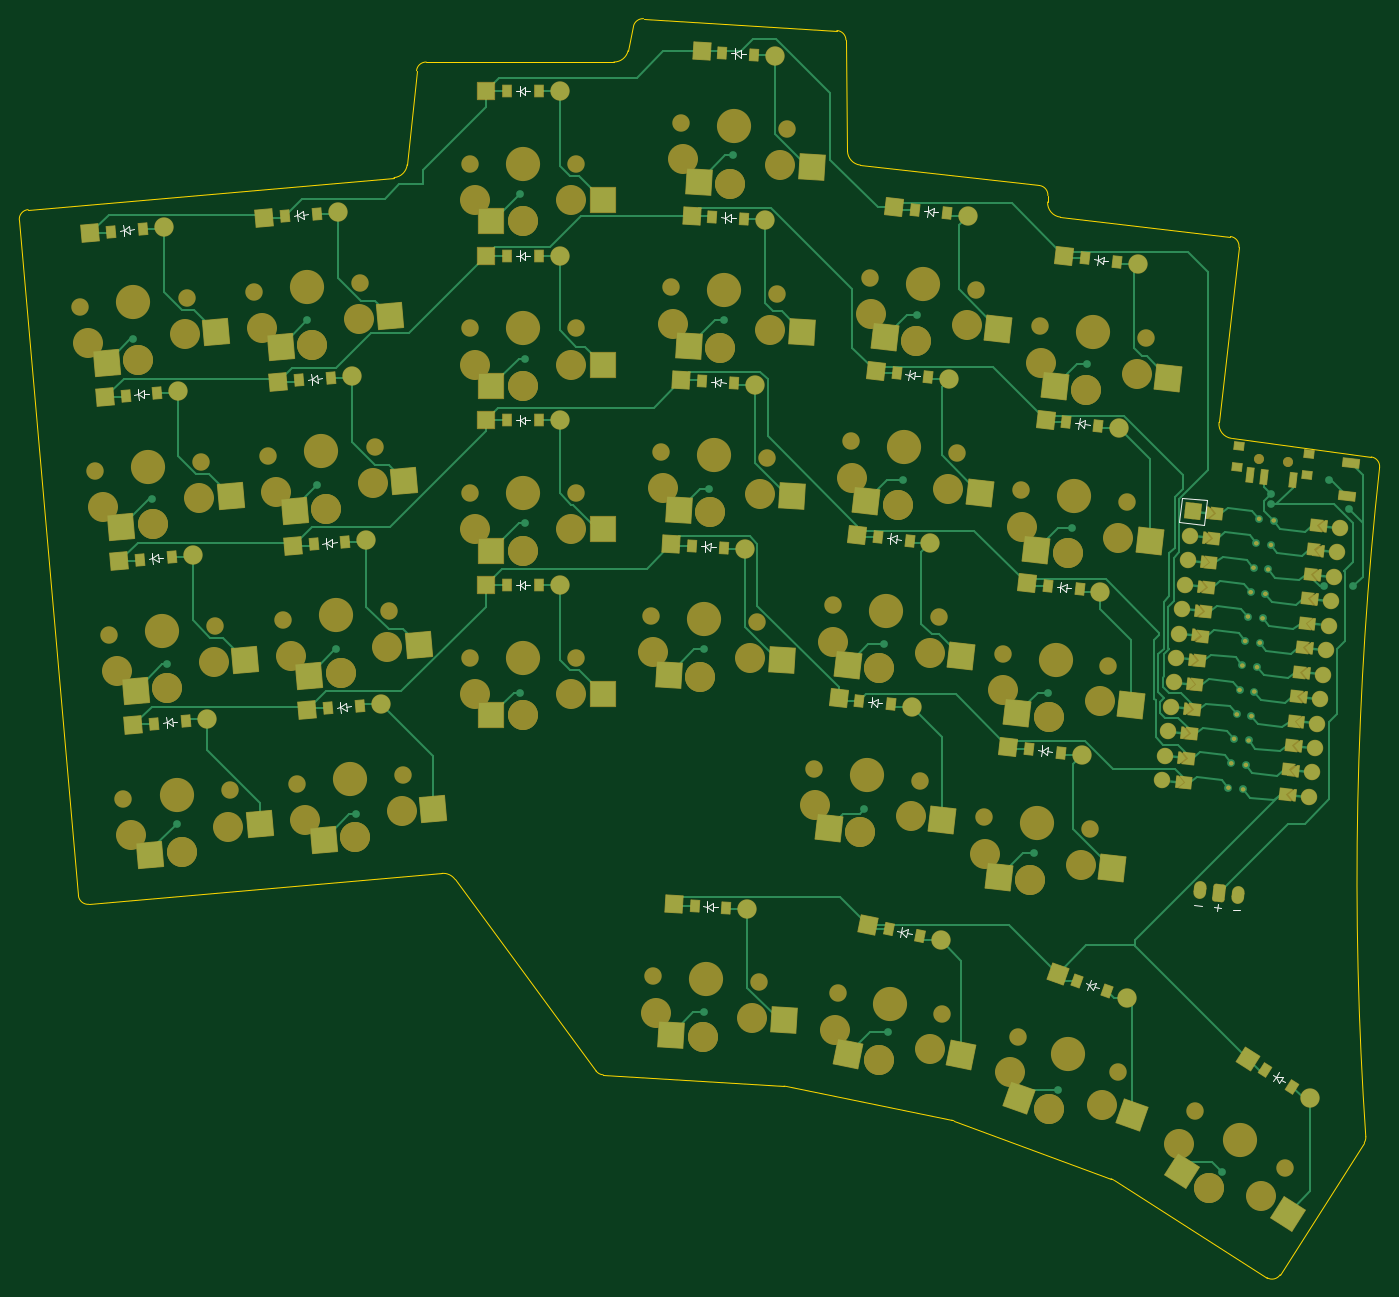
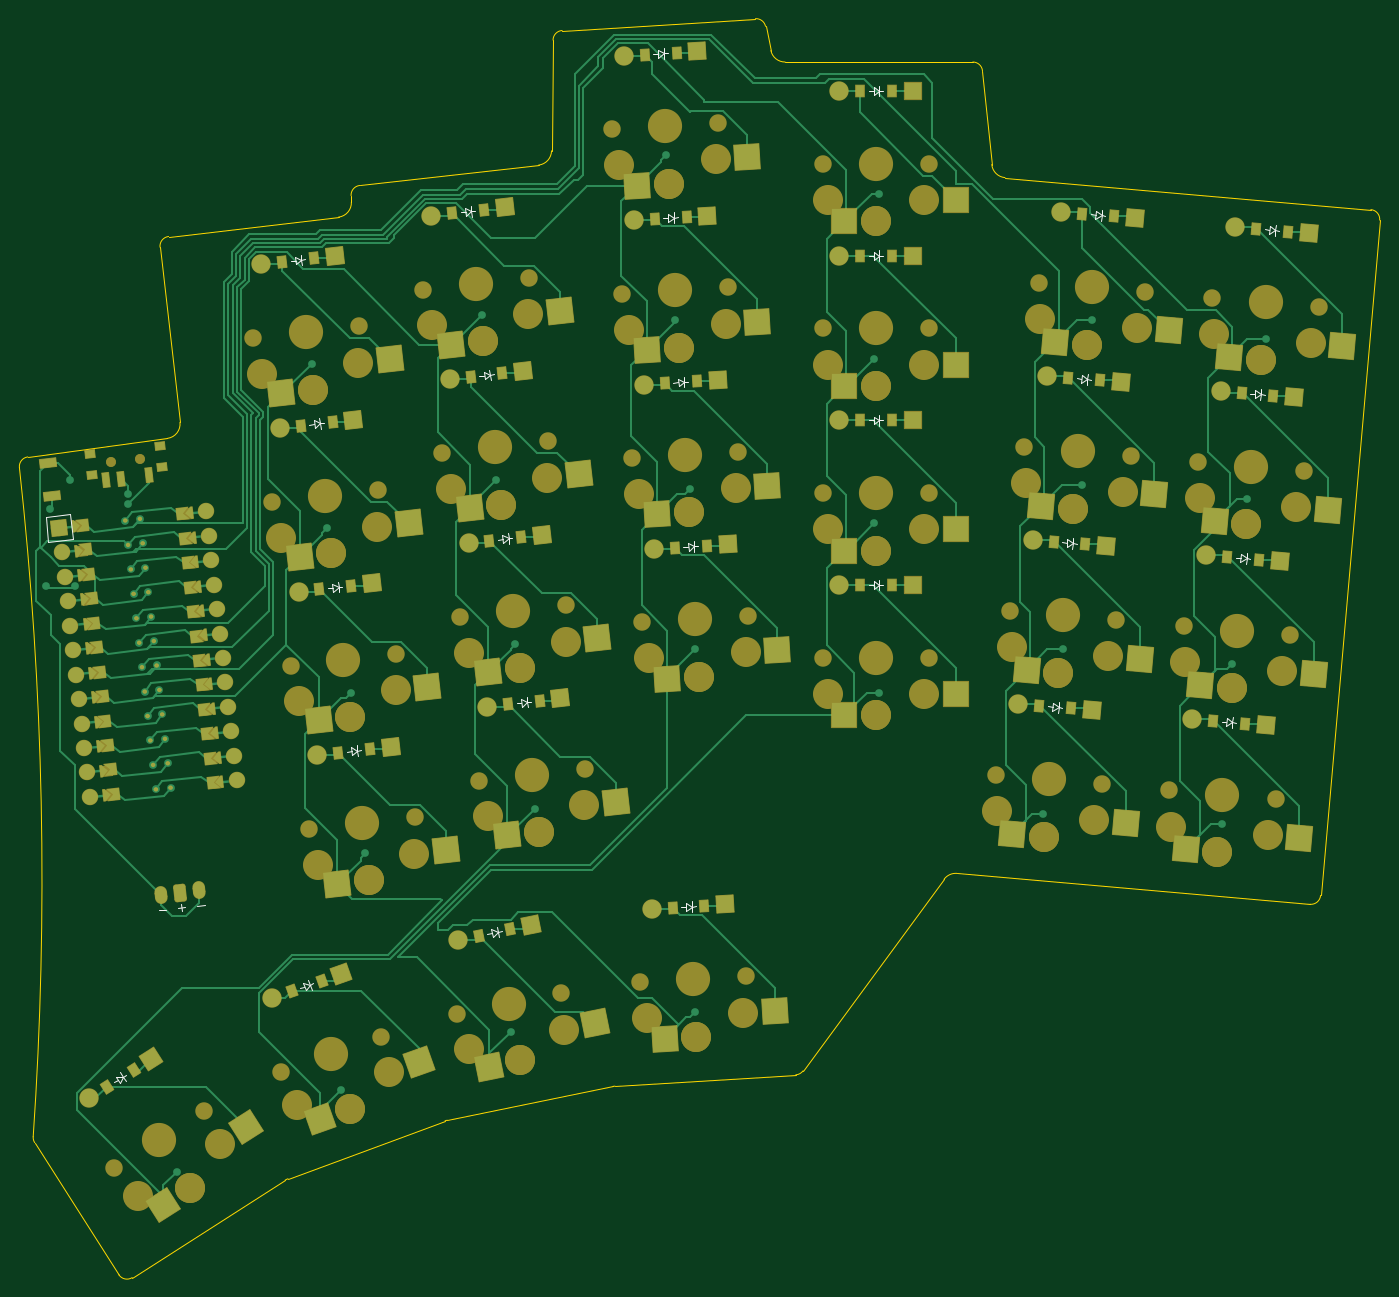
Circuit board: 9 layer files. Board 140.5 x 130.0 mm.
- bottom_copper: KeyboardV0-B_Cu.gbr (56872 bytes)
- bottom_mask: KeyboardV0-B_Mask.gbr (29565 bytes)
- paste: KeyboardV0-B_Paste.gbr (5726 bytes)
- bottom_silk: KeyboardV0-B_Silkscreen.gbr (11395 bytes)
- outline: KeyboardV0-Edge_Cuts.gbr (3208 bytes)
- top_copper: KeyboardV0-F_Cu.gbr (49929 bytes)
- top_mask: KeyboardV0-F_Mask.gbr (29385 bytes)
- paste: KeyboardV0-F_Paste.gbr (5726 bytes)
- top_silk: KeyboardV0-F_Silkscreen.gbr (11395 bytes)

=== bottom_copper: KeyboardV0-B_Cu.gbr (56872 bytes, source omitted) ===
=== bottom_mask: KeyboardV0-B_Mask.gbr (29565 bytes, source omitted) ===
=== paste: KeyboardV0-B_Paste.gbr ===
%TF.GenerationSoftware,KiCad,Pcbnew,8.0.5-8.0.5-0~ubuntu22.04.1*%
%TF.CreationDate,2024-10-07T14:19:06+02:00*%
%TF.ProjectId,KeyboardV0,4b657962-6f61-4726-9456-302e6b696361,v1.0.0*%
%TF.SameCoordinates,Original*%
%TF.FileFunction,Paste,Bot*%
%TF.FilePolarity,Positive*%
%FSLAX46Y46*%
G04 Gerber Fmt 4.6, Leading zero omitted, Abs format (unit mm)*
G04 Created by KiCad (PCBNEW 8.0.5-8.0.5-0~ubuntu22.04.1) date 2024-10-07 14:19:06*
%MOMM*%
%LPD*%
G01*
G04 APERTURE LIST*
G04 Aperture macros list*
%AMRotRect*
0 Rectangle, with rotation*
0 The origin of the aperture is its center*
0 $1 length*
0 $2 width*
0 $3 Rotation angle, in degrees counterclockwise*
0 Add horizontal line*
21,1,$1,$2,0,0,$3*%
G04 Aperture macros list end*
%ADD10RotRect,2.600000X2.600000X185.000000*%
%ADD11R,2.600000X2.600000*%
%ADD12RotRect,2.600000X2.600000X176.500000*%
%ADD13RotRect,2.600000X2.600000X173.500000*%
%ADD14RotRect,2.600000X2.600000X168.500000*%
%ADD15RotRect,2.600000X2.600000X160.500000*%
%ADD16RotRect,2.600000X2.600000X147.500000*%
%ADD17RotRect,0.900000X1.200000X5.000000*%
%ADD18R,0.900000X1.200000*%
%ADD19RotRect,0.900000X1.200000X356.500000*%
%ADD20RotRect,0.900000X1.200000X353.500000*%
%ADD21RotRect,0.900000X1.200000X348.500000*%
%ADD22RotRect,0.900000X1.200000X340.500000*%
%ADD23RotRect,0.900000X1.200000X327.500000*%
%ADD24RotRect,0.700000X1.500000X173.500000*%
%ADD25RotRect,1.000000X0.800000X173.500000*%
%ADD26RotRect,0.900000X1.700000X83.500000*%
G04 APERTURE END LIST*
D10*
%TO.C,S1*%
X153781114Y-155641923D03*
X142083323Y-154456944D03*
%TD*%
%TO.C,S2*%
X152299466Y-138706613D03*
X140601675Y-137521634D03*
%TD*%
%TO.C,S3*%
X150817819Y-121771303D03*
X139120028Y-120586324D03*
%TD*%
%TO.C,S4*%
X149336171Y-104835993D03*
X137638380Y-103651014D03*
%TD*%
%TO.C,S5*%
X171712619Y-154073120D03*
X160014828Y-152888141D03*
%TD*%
%TO.C,S6*%
X170230971Y-137137810D03*
X158533180Y-135952831D03*
%TD*%
%TO.C,S7*%
X168749323Y-120202500D03*
X157051532Y-119017521D03*
%TD*%
%TO.C,S8*%
X167267676Y-103267190D03*
X155569885Y-102082211D03*
%TD*%
D11*
%TO.C,S9*%
X189050853Y-141816199D03*
X177500853Y-139616199D03*
%TD*%
%TO.C,S10*%
X189050853Y-124816199D03*
X177500853Y-122616199D03*
%TD*%
%TO.C,S11*%
X189050853Y-107816199D03*
X177500853Y-105616199D03*
%TD*%
%TO.C,S12*%
X189050853Y-90816199D03*
X177500853Y-88616199D03*
%TD*%
D12*
%TO.C,S13*%
X207353040Y-138025552D03*
X195958890Y-135124545D03*
%TD*%
%TO.C,S14*%
X208390866Y-121057260D03*
X196996716Y-118156253D03*
%TD*%
%TO.C,S15*%
X209428691Y-104088969D03*
X198034541Y-101187962D03*
%TD*%
%TO.C,S16*%
X210466516Y-87120677D03*
X199072366Y-84219670D03*
%TD*%
D13*
%TO.C,S17*%
X223869856Y-154221853D03*
X212643148Y-150728498D03*
%TD*%
%TO.C,S18*%
X225794311Y-137331131D03*
X214567603Y-133837776D03*
%TD*%
%TO.C,S19*%
X227718765Y-120440410D03*
X216492057Y-116947055D03*
%TD*%
%TO.C,S20*%
X229643220Y-103549688D03*
X218416512Y-100056333D03*
%TD*%
%TO.C,S21*%
X241414540Y-159240226D03*
X230187832Y-155746871D03*
%TD*%
%TO.C,S22*%
X243338994Y-142349504D03*
X232112286Y-138856149D03*
%TD*%
%TO.C,S23*%
X245263449Y-125458783D03*
X234036741Y-121965428D03*
%TD*%
%TO.C,S24*%
X247187903Y-108568061D03*
X235961195Y-105074706D03*
%TD*%
D12*
%TO.C,S25*%
X207583477Y-175208974D03*
X196189327Y-172307967D03*
%TD*%
D14*
%TO.C,S26*%
X225701924Y-178087582D03*
X214822403Y-173629048D03*
%TD*%
D15*
%TO.C,S27*%
X243161271Y-183528923D03*
X233008137Y-177599643D03*
%TD*%
D16*
%TO.C,S28*%
X259351312Y-192427890D03*
X250792200Y-184366619D03*
%TD*%
D17*
%TO.C,D1*%
X150990053Y-142384733D03*
X147702611Y-142672347D03*
%TD*%
%TO.C,D2*%
X149508405Y-125449423D03*
X146220963Y-125737037D03*
%TD*%
%TO.C,D3*%
X148026758Y-108514113D03*
X144739316Y-108801727D03*
%TD*%
%TO.C,D4*%
X146545110Y-91578803D03*
X143257668Y-91866417D03*
%TD*%
%TO.C,D5*%
X168921558Y-140815929D03*
X165634116Y-141103543D03*
%TD*%
%TO.C,D6*%
X167439910Y-123880620D03*
X164152468Y-124168234D03*
%TD*%
%TO.C,D7*%
X165958262Y-106945310D03*
X162670820Y-107232924D03*
%TD*%
%TO.C,D8*%
X164476615Y-90010000D03*
X161189173Y-90297614D03*
%TD*%
D18*
%TO.C,D9*%
X187425853Y-128366199D03*
X184125853Y-128366199D03*
%TD*%
%TO.C,D10*%
X187425853Y-111366199D03*
X184125853Y-111366199D03*
%TD*%
%TO.C,D11*%
X187425853Y-94366199D03*
X184125853Y-94366199D03*
%TD*%
%TO.C,D12*%
X187425853Y-77366199D03*
X184125853Y-77366199D03*
%TD*%
D19*
%TO.C,D13*%
X206552173Y-124501435D03*
X203258329Y-124299975D03*
%TD*%
%TO.C,D14*%
X207589999Y-107533143D03*
X204296155Y-107331683D03*
%TD*%
%TO.C,D15*%
X208627824Y-90564851D03*
X205333980Y-90363391D03*
%TD*%
%TO.C,D16*%
X209665649Y-73596560D03*
X206371805Y-73395100D03*
%TD*%
D20*
%TO.C,D17*%
X223777885Y-140674356D03*
X220499097Y-140300786D03*
%TD*%
%TO.C,D18*%
X225702340Y-123783634D03*
X222423552Y-123410064D03*
%TD*%
%TO.C,D19*%
X227626794Y-106892913D03*
X224348006Y-106519343D03*
%TD*%
%TO.C,D20*%
X229551249Y-90002191D03*
X226272461Y-89628621D03*
%TD*%
%TO.C,D21*%
X241322569Y-145692729D03*
X238043781Y-145319159D03*
%TD*%
%TO.C,D22*%
X243247023Y-128802008D03*
X239968235Y-128428438D03*
%TD*%
%TO.C,D23*%
X245171478Y-111911286D03*
X241892690Y-111537716D03*
%TD*%
%TO.C,D24*%
X247095933Y-95020565D03*
X243817145Y-94646995D03*
%TD*%
D19*
%TO.C,D25*%
X206782610Y-161684857D03*
X203488766Y-161483397D03*
%TD*%
D21*
%TO.C,D26*%
X226791046Y-164583622D03*
X223557294Y-163925708D03*
%TD*%
D22*
%TO.C,D27*%
X246119180Y-170307958D03*
X243008464Y-169206396D03*
%TD*%
D23*
%TO.C,D28*%
X265207481Y-180211163D03*
X262424289Y-178438075D03*
%TD*%
D24*
%TO.C,*%
X260792150Y-117032517D03*
X263772865Y-117372126D03*
X265263223Y-117541931D03*
D25*
X259724910Y-114032417D03*
X266977985Y-114858800D03*
X266727806Y-117054594D03*
X259474731Y-116228210D03*
%TD*%
D26*
%TO.C,*%
X270865323Y-119166550D03*
X271250213Y-115788406D03*
%TD*%
M02*

=== bottom_silk: KeyboardV0-B_Silkscreen.gbr (11395 bytes, source omitted) ===
=== outline: KeyboardV0-Edge_Cuts.gbr ===
%TF.GenerationSoftware,KiCad,Pcbnew,8.0.5-8.0.5-0~ubuntu22.04.1*%
%TF.CreationDate,2024-10-07T14:19:06+02:00*%
%TF.ProjectId,KeyboardV0,4b657962-6f61-4726-9456-302e6b696361,v1.0.0*%
%TF.SameCoordinates,Original*%
%TF.FileFunction,Profile,NP*%
%FSLAX46Y46*%
G04 Gerber Fmt 4.6, Leading zero omitted, Abs format (unit mm)*
G04 Created by KiCad (PCBNEW 8.0.5-8.0.5-0~ubuntu22.04.1) date 2024-10-07 14:19:06*
%MOMM*%
%LPD*%
G01*
G04 APERTURE LIST*
%TA.AperFunction,Profile*%
%ADD10C,0.150000*%
%TD*%
G04 APERTURE END LIST*
D10*
X134677975Y-89605583D02*
X172460053Y-86300080D01*
X133768936Y-90688934D02*
G75*
G02*
X134677975Y-89605583I996195J87156D01*
G01*
X133768936Y-90688934D02*
X139869838Y-160422563D01*
X140953189Y-161331602D02*
G75*
G02*
X139869838Y-160422563I-87156J996195D01*
G01*
X140953188Y-161331602D02*
X177409604Y-158142079D01*
X178748432Y-158747265D02*
X193311118Y-178534670D01*
X194054185Y-178939989D02*
G75*
G02*
X193311118Y-178534670I62329J998056D01*
G01*
X194054185Y-178939989D02*
X212729738Y-180106292D01*
X212936066Y-180133645D02*
X230052098Y-183625284D01*
X230271419Y-183687715D02*
X246493449Y-189671917D01*
X246780255Y-189814129D02*
X262578406Y-199878661D01*
X263959097Y-199572570D02*
G75*
G02*
X262578406Y-199878661I-843391J537300D01*
G01*
X263959097Y-199572570D02*
X272642618Y-185942173D01*
X272796893Y-185336587D02*
G75*
G02*
X272642618Y-185942173I-997666J-68286D01*
G01*
X272796892Y-185336586D02*
G75*
G02*
X274221037Y-116240835I388091973J26563521D01*
G01*
X273358742Y-115140209D02*
G75*
G02*
X274221037Y-116240835I-131710J-991289D01*
G01*
X273358742Y-115140210D02*
X258933419Y-113223547D01*
X257640627Y-111566810D02*
X259700494Y-93487588D01*
X258820126Y-92380812D02*
G75*
G02*
X259700494Y-93487588I-113204J-993572D01*
G01*
X258820125Y-92380812D02*
X241272536Y-90381517D01*
X239943989Y-88820868D02*
X239975282Y-88153825D01*
X239089583Y-87113392D02*
G75*
G02*
X239975282Y-88153825I-113203J-993572D01*
G01*
X239089583Y-87113392D02*
X220609735Y-85007879D01*
X219279682Y-83538181D02*
X219122077Y-72096273D01*
X218183221Y-71111911D02*
G75*
G02*
X219122077Y-72096273I-61049J-998135D01*
G01*
X218183220Y-71111911D02*
X198220524Y-69890940D01*
X197182770Y-70674494D02*
G75*
G02*
X198220524Y-69890940I976706J-214581D01*
G01*
X197182770Y-70674493D02*
X196630538Y-73188072D01*
X195165479Y-74366199D02*
X175775853Y-74366199D01*
X174780716Y-75267702D02*
G75*
G02*
X175775853Y-74366199I995137J-98497D01*
G01*
X174780716Y-75267701D02*
X173822025Y-84953534D01*
X177409604Y-158142079D02*
G75*
G02*
X178748432Y-158747265I130734J-1494292D01*
G01*
X212729738Y-180106292D02*
G75*
G02*
X212936066Y-180133645I-93494J-1497083D01*
G01*
X230052098Y-183625284D02*
G75*
G02*
X230271419Y-183687715I-299822J-1469730D01*
G01*
X246493449Y-189671917D02*
G75*
G02*
X246780255Y-189814129I-519144J-1407299D01*
G01*
X258933419Y-113223548D02*
G75*
G02*
X257640627Y-111566810I197566J1486933D01*
G01*
X241272537Y-90381517D02*
G75*
G02*
X239943989Y-88820868I169804J1490358D01*
G01*
X220609736Y-85007879D02*
G75*
G02*
X219279682Y-83538181I169804J1490358D01*
G01*
X196630538Y-73188072D02*
G75*
G02*
X195165479Y-74366199I-1465059J321873D01*
G01*
X173822025Y-84953534D02*
G75*
G02*
X172460053Y-86300080I-1492706J147746D01*
G01*
M02*

=== top_copper: KeyboardV0-F_Cu.gbr (49929 bytes, source omitted) ===
=== top_mask: KeyboardV0-F_Mask.gbr (29385 bytes, source omitted) ===
=== paste: KeyboardV0-F_Paste.gbr ===
%TF.GenerationSoftware,KiCad,Pcbnew,8.0.5-8.0.5-0~ubuntu22.04.1*%
%TF.CreationDate,2024-10-07T14:19:06+02:00*%
%TF.ProjectId,KeyboardV0,4b657962-6f61-4726-9456-302e6b696361,v1.0.0*%
%TF.SameCoordinates,Original*%
%TF.FileFunction,Paste,Top*%
%TF.FilePolarity,Positive*%
%FSLAX46Y46*%
G04 Gerber Fmt 4.6, Leading zero omitted, Abs format (unit mm)*
G04 Created by KiCad (PCBNEW 8.0.5-8.0.5-0~ubuntu22.04.1) date 2024-10-07 14:19:06*
%MOMM*%
%LPD*%
G01*
G04 APERTURE LIST*
G04 Aperture macros list*
%AMRotRect*
0 Rectangle, with rotation*
0 The origin of the aperture is its center*
0 $1 length*
0 $2 width*
0 $3 Rotation angle, in degrees counterclockwise*
0 Add horizontal line*
21,1,$1,$2,0,0,$3*%
G04 Aperture macros list end*
%ADD10RotRect,2.600000X2.600000X185.000000*%
%ADD11R,2.600000X2.600000*%
%ADD12RotRect,2.600000X2.600000X176.500000*%
%ADD13RotRect,2.600000X2.600000X173.500000*%
%ADD14RotRect,2.600000X2.600000X168.500000*%
%ADD15RotRect,2.600000X2.600000X160.500000*%
%ADD16RotRect,2.600000X2.600000X147.500000*%
%ADD17RotRect,0.900000X1.200000X5.000000*%
%ADD18R,0.900000X1.200000*%
%ADD19RotRect,0.900000X1.200000X356.500000*%
%ADD20RotRect,0.900000X1.200000X353.500000*%
%ADD21RotRect,0.900000X1.200000X348.500000*%
%ADD22RotRect,0.900000X1.200000X340.500000*%
%ADD23RotRect,0.900000X1.200000X327.500000*%
%ADD24RotRect,0.700000X1.500000X173.500000*%
%ADD25RotRect,1.000000X0.800000X173.500000*%
%ADD26RotRect,0.900000X1.700000X83.500000*%
G04 APERTURE END LIST*
D10*
%TO.C,S1*%
X147256039Y-156212794D03*
X158570345Y-153014516D03*
%TD*%
%TO.C,S2*%
X145774391Y-139277484D03*
X157088697Y-136079206D03*
%TD*%
%TO.C,S3*%
X144292744Y-122342174D03*
X155607050Y-119143896D03*
%TD*%
%TO.C,S4*%
X142811096Y-105406864D03*
X154125402Y-102208586D03*
%TD*%
%TO.C,S5*%
X165187544Y-154643991D03*
X176501850Y-151445713D03*
%TD*%
%TO.C,S6*%
X163705896Y-137708681D03*
X175020202Y-134510403D03*
%TD*%
%TO.C,S7*%
X162224248Y-120773371D03*
X173538554Y-117575093D03*
%TD*%
%TO.C,S8*%
X160742601Y-103838061D03*
X172056907Y-100639783D03*
%TD*%
D11*
%TO.C,S9*%
X182500853Y-141816199D03*
X194050853Y-139616199D03*
%TD*%
%TO.C,S10*%
X182500853Y-124816199D03*
X194050853Y-122616199D03*
%TD*%
%TO.C,S11*%
X182500853Y-107816199D03*
X194050853Y-105616199D03*
%TD*%
%TO.C,S12*%
X182500853Y-90816199D03*
X194050853Y-88616199D03*
%TD*%
D12*
%TO.C,S13*%
X200815257Y-137625684D03*
X212478020Y-136134898D03*
%TD*%
%TO.C,S14*%
X201853083Y-120657392D03*
X213515846Y-119166606D03*
%TD*%
%TO.C,S15*%
X202890908Y-103689101D03*
X214553671Y-102198315D03*
%TD*%
%TO.C,S16*%
X203928733Y-86720809D03*
X215591496Y-85230023D03*
%TD*%
D13*
%TO.C,S17*%
X217361960Y-153480372D03*
X229086762Y-152602011D03*
%TD*%
%TO.C,S18*%
X219286415Y-136589650D03*
X231011217Y-135711289D03*
%TD*%
%TO.C,S19*%
X221210869Y-119698929D03*
X232935671Y-118820568D03*
%TD*%
%TO.C,S20*%
X223135324Y-102808207D03*
X234860126Y-101929846D03*
%TD*%
%TO.C,S21*%
X234906644Y-158498745D03*
X246631446Y-157620384D03*
%TD*%
%TO.C,S22*%
X236831098Y-141608023D03*
X248555900Y-140729662D03*
%TD*%
%TO.C,S23*%
X238755553Y-124717302D03*
X250480355Y-123838941D03*
%TD*%
%TO.C,S24*%
X240680007Y-107826580D03*
X252404809Y-106948219D03*
%TD*%
D12*
%TO.C,S25*%
X201045694Y-174809106D03*
X212708457Y-173318320D03*
%TD*%
D14*
%TO.C,S26*%
X219283417Y-176781722D03*
X231040157Y-176928587D03*
%TD*%
D15*
%TO.C,S27*%
X236986969Y-181342488D03*
X248608854Y-183124146D03*
%TD*%
D16*
%TO.C,S28*%
X253827098Y-188908578D03*
X264750329Y-193258927D03*
%TD*%
D17*
%TO.C,D1*%
X147702611Y-142672347D03*
X150990053Y-142384733D03*
%TD*%
%TO.C,D2*%
X146220963Y-125737037D03*
X149508405Y-125449423D03*
%TD*%
%TO.C,D3*%
X144739316Y-108801727D03*
X148026758Y-108514113D03*
%TD*%
%TO.C,D4*%
X143257668Y-91866417D03*
X146545110Y-91578803D03*
%TD*%
%TO.C,D5*%
X165634116Y-141103543D03*
X168921558Y-140815929D03*
%TD*%
%TO.C,D6*%
X164152468Y-124168234D03*
X167439910Y-123880620D03*
%TD*%
%TO.C,D7*%
X162670820Y-107232924D03*
X165958262Y-106945310D03*
%TD*%
%TO.C,D8*%
X161189173Y-90297614D03*
X164476615Y-90010000D03*
%TD*%
D18*
%TO.C,D9*%
X184125853Y-128366199D03*
X187425853Y-128366199D03*
%TD*%
%TO.C,D10*%
X184125853Y-111366199D03*
X187425853Y-111366199D03*
%TD*%
%TO.C,D11*%
X184125853Y-94366199D03*
X187425853Y-94366199D03*
%TD*%
%TO.C,D12*%
X184125853Y-77366199D03*
X187425853Y-77366199D03*
%TD*%
D19*
%TO.C,D13*%
X203258329Y-124299975D03*
X206552173Y-124501435D03*
%TD*%
%TO.C,D14*%
X204296155Y-107331683D03*
X207589999Y-107533143D03*
%TD*%
%TO.C,D15*%
X205333980Y-90363391D03*
X208627824Y-90564851D03*
%TD*%
%TO.C,D16*%
X206371805Y-73395100D03*
X209665649Y-73596560D03*
%TD*%
D20*
%TO.C,D17*%
X220499097Y-140300786D03*
X223777885Y-140674356D03*
%TD*%
%TO.C,D18*%
X222423552Y-123410064D03*
X225702340Y-123783634D03*
%TD*%
%TO.C,D19*%
X224348006Y-106519343D03*
X227626794Y-106892913D03*
%TD*%
%TO.C,D20*%
X226272461Y-89628621D03*
X229551249Y-90002191D03*
%TD*%
%TO.C,D21*%
X238043781Y-145319159D03*
X241322569Y-145692729D03*
%TD*%
%TO.C,D22*%
X239968235Y-128428438D03*
X243247023Y-128802008D03*
%TD*%
%TO.C,D23*%
X241892690Y-111537716D03*
X245171478Y-111911286D03*
%TD*%
%TO.C,D24*%
X243817145Y-94646995D03*
X247095933Y-95020565D03*
%TD*%
D19*
%TO.C,D25*%
X203488766Y-161483397D03*
X206782610Y-161684857D03*
%TD*%
D21*
%TO.C,D26*%
X223557294Y-163925708D03*
X226791046Y-164583622D03*
%TD*%
D22*
%TO.C,D27*%
X243008464Y-169206396D03*
X246119180Y-170307958D03*
%TD*%
D23*
%TO.C,D28*%
X262424289Y-178438075D03*
X265207481Y-180211163D03*
%TD*%
D24*
%TO.C,*%
X265263223Y-117541931D03*
X262282508Y-117202321D03*
X260792150Y-117032517D03*
D25*
X266977985Y-114858800D03*
X259724910Y-114032417D03*
X259474731Y-116228210D03*
X266727806Y-117054594D03*
%TD*%
D26*
%TO.C,*%
X271250213Y-115788406D03*
X270865323Y-119166550D03*
%TD*%
M02*

=== top_silk: KeyboardV0-F_Silkscreen.gbr (11395 bytes, source omitted) ===
